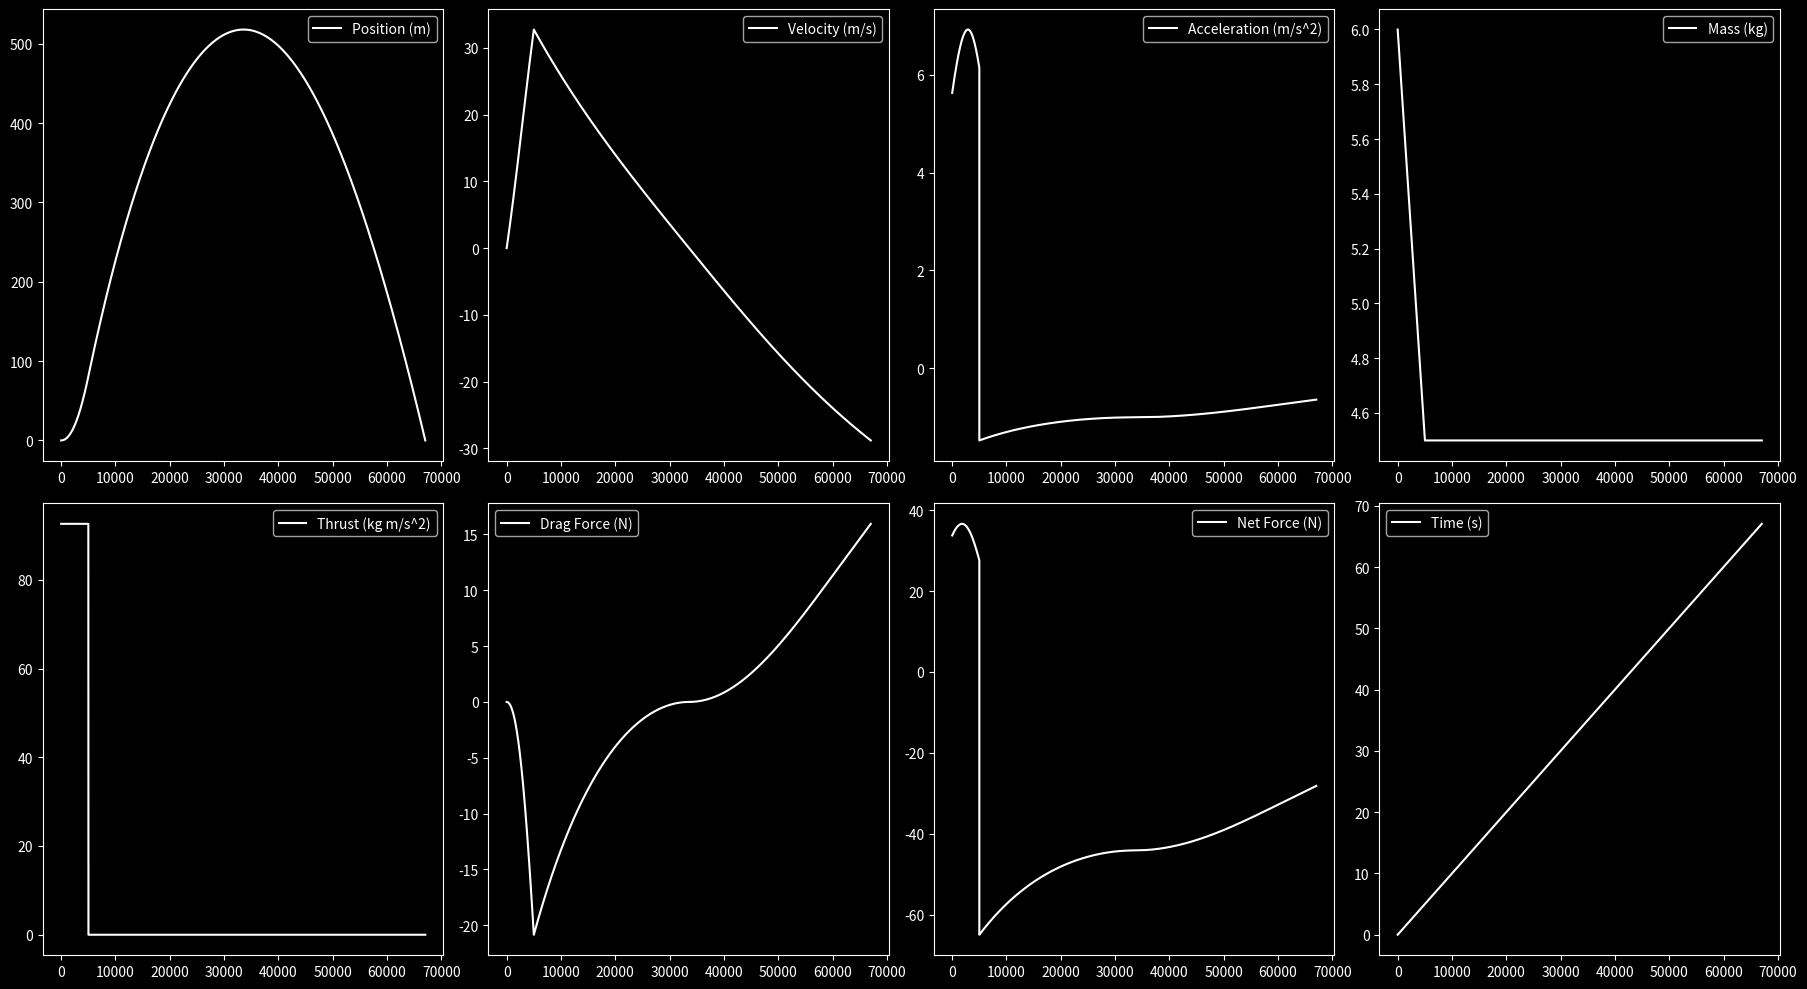

This chart was generated by the following Python code:
import matplotlib.pyplot as plt
import numpy as np
import time as tm

# vehicle constants and variables
vehicleMass = 4.5 #Kg
propellantMass = 1.5 # Kg
dragCoefficient = 0.4 # adimensional
crossSectionalArea = 0.07854 #m^2

# engine constants
massFlow = 0.3 # Kg/s
exahustVelocity = 343*0.9 #m/s speed of sound 

#physical constants
gravity = 9.80665 #kgm/s^2 gravity acceleration
R = 287.05  # J/kgK, specific gas constant of air
tempAtSeaLevel = 288.15  # K, temperature at sea level
tempLapseRate = 0.0065  # K/m, temperature lapse rate
pressureSeaLevel = 101325  # Pa, pressure at sea level
atmDensitySeaLevel = 1.225  # kg/m^3, density at sea level
    

# time tracker
time = 0.0 #s
dt = 0.001 #s

#initial values
altitude = 0
speed = 0
acceleration = 0
thrust = 0

# data storage arrays 
altitudes = []
speeds = []
accelerations = []
thrusts = []
dragForces = []
netForces = []
times = []
masses = []

# states tracker
startupMode = False 
readyForLaunch = False 
launch = False
ascentPhase = False
apogee = False
descentPhase = False
landing = False 

#targets
# targetAltitude = 100 #m

def flightComputerOn(startupMode): 
    startupMode = True
    return startupMode

def atmospheric_effects(altitude, speed):

    # Calculate temperature and pressure based on altitude
    temperature = tempAtSeaLevel - tempLapseRate * altitude
    pressure = pressureSeaLevel * (temperature/ tempAtSeaLevel) ** (-gravity / (tempLapseRate * R))
    atmDensitySeaLevel = pressure / (R * temperature)

    dragForce = 0.5 * atmDensitySeaLevel * speed**2 * dragCoefficient * crossSectionalArea
    
    return dragForce

def appendValues(time, currentMass, altitude, speed, acceleration, thrust, netForce, dragForce): 
    # Store the position, velocity, and acceleration of the rocket at this time step
    times.append(time)
    masses.append(currentMass)
    altitudes.append(altitude)
    speeds.append(speed)
    accelerations.append(acceleration)
    thrusts.append(thrust)
    netForces.append(netForce)
    dragForces.append(dragForce)

def graphics(): 
    # Set the default style of the plots
    plt.style.use('dark_background')

    # Create a new figure with 4 subplots
    fig, ax = plt.subplots(2, 4, figsize=(18, 10))

    # Customize each subplot
    for a in ax.flatten():
        a.set_facecolor('black')
        a.tick_params(colors='white')
        for spine in a.spines.values():
            spine.set_edgecolor('white')

    # Plot the position of the rocket
    ax[0, 0].plot(altitudes, color='white', label='Position (m)')
    ax[0, 0].legend()

    # Plot the velocity of the rocket
    ax[0, 1].plot(speeds, color='white', label='Velocity (m/s)')
    ax[0, 1].legend()

    # Plot the acceleration of the rocket
    ax[0, 2].plot(accelerations, color='white', label='Acceleration (m/s^2)')
    ax[0, 2].legend()

    # Plot the thrust of the rocket
    ax[1, 0].plot(thrusts, color='white', label='Thrust (kg m/s^2)')
    ax[1, 0].legend()

    # Plot the mass of the rocket
    ax[0, 3].plot(masses, color='white', label='Mass (kg)')
    ax[0, 3].legend()

    # Plot the net force on the rocket
    ax[1, 2].plot(netForces, color='white', label='Net Force (N)')
    ax[1, 2].legend()

    # Plot the time
    ax[1, 3].plot(times, color='white', label='Time (s)')
    ax[1, 3].legend()

    # Plot the drag force on the rocket
    ax[1, 1].plot(dragForces, color='white', label='Drag Force (N)')
    ax[1, 1].legend()

    # Adjust layout
    plt.tight_layout()

    # Show the figure
    plt.show()

startupMode = flightComputerOn(startupMode)

if startupMode == True:
    def calibrateSensors():
        print('SENSORS CHECK')

    def checkTvc():
        print('TVC CHECK')

    # calibrateSensors()
    # checkTvc()

    readyForLaunch = True

if readyForLaunch == True:
    def initCountdown():
        countdown = 11
        i = 1
        
        print('INIT COUNTDOWN')

        while countdown > 0:
            countdown -= i
            print(countdown) 
            tm.sleep(0.01)

    # initCountdown()
    launch = True

if launch == True:
    print('IGNITION')
    print('LIFTOFF')

    while propellantMass >= 0:
       
        # print(dragForce)
        
        time += dt
        
        propellantMass -= massFlow * dt
        currentMass = vehicleMass + propellantMass
 
        vehicleWeight = - currentMass * gravity
        dragForce = - atmospheric_effects(altitude, speed)
        thrust = massFlow * exahustVelocity
        netForce = thrust + vehicleWeight + dragForce

        acceleration = netForce / currentMass
        speed += acceleration * dt
        altitude += speed * dt


        if propellantMass <= 0:
            print('BURNTIME COMPLETE: ', time , ' seconds at ', altitude, ' meters' )
            print('THRUST: ',thrusts[-1])
            ascentPhase = True

        appendValues(time, currentMass, altitude, speed, acceleration, thrust, netForce, dragForce)

if ascentPhase == True:
    while speed >=0:

        time += dt 

        thrust = 0
        dragForce = - atmospheric_effects(altitude, speed)
        netForce = dragForce + vehicleWeight

        acceleration = -netForce / vehicleWeight 
        speed += acceleration * dt
        altitude += speed * dt

        if speed <= 0:
            print('APOGEE: ', altitude, 'meters at ',time, ' seconds')
            apogee = True

        appendValues(time, currentMass, altitude, speed, acceleration, thrust, netForce, dragForce)

if apogee == True:
    print('PARACHUTE DEPLOY ')
    descentPhase = True

if descentPhase == True:
    
    while altitude >=0:
        time += dt 

        thrust = 0
        dragForce = atmospheric_effects(altitude, speed)
        netForce = dragForce + vehicleWeight

        acceleration = -netForce / vehicleWeight
        speed += acceleration * dt
        altitude += speed * dt

        if altitude <= 0:
            print('LANDING: ', time)
            landing = True

        appendValues(time, currentMass, altitude, speed, acceleration, thrust, netForce, dragForce)

if landing == True:
    print('fast data logging')
    graphics()  

